Run: headless pygame with SDL's dummy video driver; simulated clock (each Clock.tick advances the game by its frame time, no real sleeping); random seed 0; keys injected as events and as key.get_pressed() state; no mouse input.
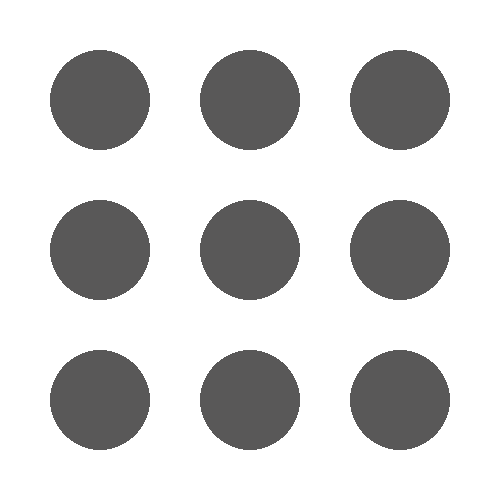
Frame 1 of 4 · flips 1–60 · no input
Frame 2 of 4 · flips 61–180 · tapped SPACE, RETURN · held RIGHT (→), D · screen unchanged from frame 1, image omitted
Frame 3 of 4 · flips 181–300 · held DOWN (↓), S · screen unchanged from frame 2, image omitted
Frame 4 of 4 · flips 301–420 · held LEFT (←), A, UP (↑), W · screen unchanged from frame 3, image omitted

The pygame program that drew these frames:

# Import and initialize pygame
import pygame 
pygame.init()

# Configure the screen
screen = pygame.display.set_mode([500, 500])

# Create the game loop
running = True 
while running: 
    # Looks at events 
    for event in pygame.event.get():
        if event.type == pygame.QUIT:
            running = False
    
    # # Clear the screen
    # screen.fill((255, 255, 255))
    # # Draw a circle
    # color = (255, 0, 255)
    # position = (250, 250)
    # pygame.draw.circle(screen, color, position, 75)
    # # Update the display
    # pygame.display.flip()

    
    # # Challenge 1
    # # Clear the screen
    # screen.fill((255, 255, 255))

    # # Your drawing here
    # colors = [(235, 61, 30), (96, 209, 96), (252, 140, 3), (99, 211, 255), (255, 213, 0)]
    # position = [(100, 100), (100, 400), (400, 100), (400, 400), (250, 250)]
    # sizes = [50, 50, 50, 50, 50]

    # for i in range(5):
    #   pygame.draw.circle(screen, colors[i], position[i], sizes[i])

    # Challenge 2
    # Clear the screen
    screen.fill((255, 255, 255))

    # Your drawing here
    colors = [(89, 88, 88), (89, 88, 88), (89, 88, 88), (89, 88, 88), (89, 88, 88), (89, 88, 88), (89, 88, 88), (89, 88, 88), (89, 88, 88)]
    position = [(100, 100), (250, 100), (400, 100), (100, 250), (250, 250), (400, 250), (100, 400), (250, 400), (400, 400)]
    sizes = [50] * 9
    
    for i in range(9):
        if i < 3:
            pygame.draw.circle(screen, colors[i], position[i], sizes[i])
        elif 3 <= i < 6:
            pygame.draw.circle(screen, colors[i], position[i], sizes[i])
        else:
            pygame.draw.circle(screen, colors[i], position[i], sizes[i])


    # Update the display
    pygame.display.flip()
